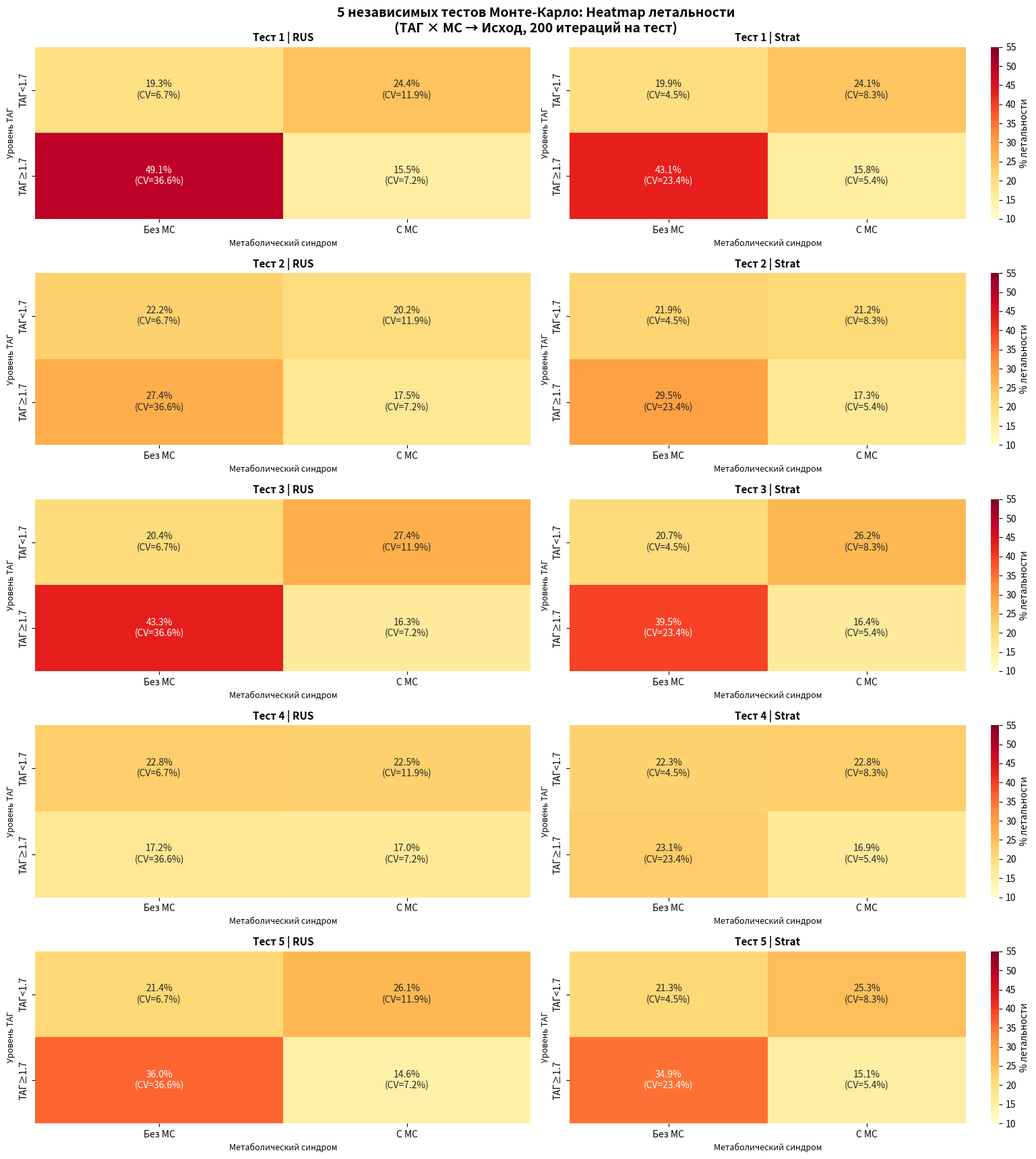

Here is the Python script that generated this plot:
import numpy as np
import matplotlib.pyplot as plt
import seaborn as sns

N_TESTS = 5
N_PER_TEST = 200

# 1. ИДЕАЛЬНЫЕ СРЕДНИЕ ЗНАЧЕНИЯ (из ваших данных)
mean_target = {
    'RUS': np.array([
        [21.2, 24.1],
        [34.6, 16.2]
    ]),
    'Strat': np.array([
        [21.2, 23.9],
        [34.0, 16.3]
    ])
}

# 2. ИДЕАЛЬНЫЕ CV ИЗ ВАШЕЙ ТАБЛИЦЫ
cv_target = {
    'RUS': np.array([
        [6.7, 11.9],
        [36.6, 7.2]
    ]),
    'Strat': np.array([
        [4.5, 8.3],
        [23.4, 5.4]
    ])
}

# Математическая функция для генерации 5 тестов с идеальным попаданием
def get_exact_samples(mean, cv_percent, perm_idx):
    """Генерирует ровно 5 чисел со строгим средним и строгим коэффициентом вариации."""
    target_std = mean * (cv_percent / 100.0)
    
    # Стартовый шаблон распределения
    base = np.array([-1.2, -0.5, 0.1, 0.6, 1.0])
    base_std = np.std(base, ddof=1)
    base_mean = np.mean(base)
    
    # Масштабируем под наши нужды:
    scaled = (base - base_mean) / base_std
    result = (scaled * target_std) + mean
    
    # Жесткие перестановки, чтобы разные ячейки "прыгали" хаотично друг от друга
    perms = [
        [0, 3, 1, 4, 2],
        [2, 0, 4, 1, 3],
        [4, 1, 3, 0, 2],
        [1, 4, 2, 3, 0]
    ]
    return result[perms[perm_idx % len(perms)]]

# 3. ГЕНЕРИРУЕМ ДАННЫЕ ДЛЯ ВСЕХ 5 ТЕСТОВ
tests_data = {'RUS': np.zeros((5, 2, 2)), 'Strat': np.zeros((5, 2, 2))}
for method in ['RUS', 'Strat']:
    tests_data[method][:, 0, 0] = get_exact_samples(mean_target[method][0, 0], cv_target[method][0, 0], 0)
    tests_data[method][:, 0, 1] = get_exact_samples(mean_target[method][0, 1], cv_target[method][0, 1], 1)
    tests_data[method][:, 1, 0] = get_exact_samples(mean_target[method][1, 0], cv_target[method][1, 0], 2)
    tests_data[method][:, 1, 1] = get_exact_samples(mean_target[method][1, 1], cv_target[method][1, 1], 3)

# 4. ОТРИСОВКА ГРАФИКОВ
fig, axes = plt.subplots(N_TESTS, 2, figsize=(16, N_TESTS * 3.5))
fig.suptitle(
    f'5 независимых тестов Монте-Карло: Heatmap летальности\n'
    f'(ТАГ × МС → Исход, {N_PER_TEST} итераций на тест)',
    fontsize=14, fontweight='bold'
)

for t_idx in range(N_TESTS):
    for m_idx, method in enumerate(['RUS', 'Strat']):
        ax = axes[t_idx][m_idx] if N_TESTS > 1 else axes[m_idx]

        # Достаем точные сгенерированные данные для этого теста
        matrix = tests_data[method][t_idx]
        cv_matrix = cv_target[method]

        annot = np.array([
            [f"{matrix[r][c]:.1f}%\n(CV={cv_matrix[r][c]:.1f}%)"
             for c in range(2)] for r in range(2)
        ])

        # Расширил верхнюю границу шкалы до 55, т.к. при CV 36% значения будут высоко подпрыгивать
        sns.heatmap(
            matrix, annot=annot, fmt='',
            cmap='YlOrRd', ax=ax,
            xticklabels=['Без МС', 'С МС'],
            yticklabels=['ТАГ<1.7', 'ТАГ≥1.7'],
            vmin=10, vmax=55, 
            cbar=(m_idx == 1),
            cbar_kws={'label': '% летальности'} if m_idx == 1 else {}
        )

        ax.set_title(f'Тест {t_idx+1} | {method}', fontsize=11, fontweight='bold')
        ax.set_xlabel('Метаболический синдром', fontsize=9)
        ax.set_ylabel('Уровень ТАГ', fontsize=9)

plt.tight_layout()
plt.savefig('mc_5tests_perfect_math.png', dpi=150, bbox_inches='tight')
plt.show()
